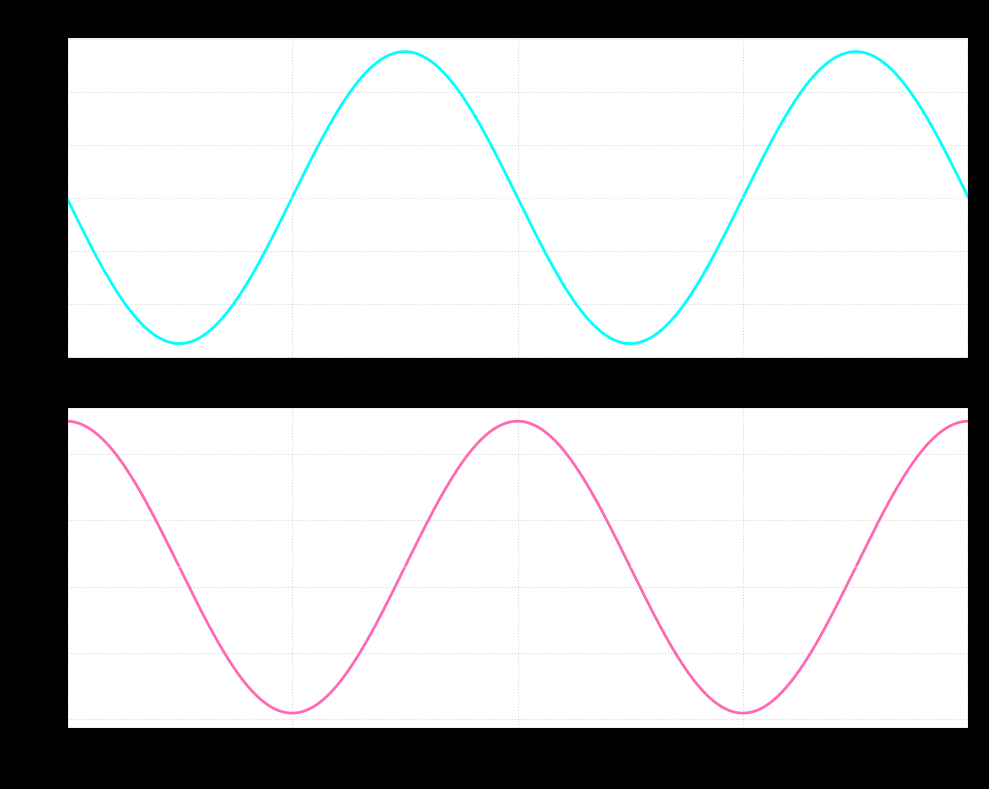

Python code for this plot:
import numpy as np
import matplotlib.pyplot as plt

# 1. Define Constants
L_max = 0.45    # H
L_min = 0.0091  # H
current = 2.5   # i (Amperes)

# 2. Calculate L1 and L2
L1 = (L_max + L_min) / 2
L2 = (L_max - L_min) / 2

# 3. Create Theta range (0 to 360 degrees)
theta_deg = np.linspace(0, 360, 500)
theta_rad = np.radians(theta_deg)

# 4. Calculate functions
torque = -(current**2) * L2 * np.sin(2 * theta_rad)
inductance = L1 + L2 * np.cos(2 * theta_rad)

# 5. Plotting (2 rows, 1 column)
# sharex=True ensures both plots use the same x-axis scale
fig, (ax_t, ax_l) = plt.subplots(2, 1, figsize=(10, 8), sharex=True)
plt.style.use('dark_background')

# --- TOP PLOT: Torque ---
ax_t.plot(theta_deg, torque, color='cyan', linewidth=2, label=r'$T(\theta)$')
ax_t.set_title(r'Torque Plot: $T(\theta) = -i^2 L_2 \sin(2\theta)$', fontsize=14)
ax_t.set_ylabel('Torque (N·m)', fontsize=12)
ax_t.axhline(0, color='white', linestyle='--', alpha=0.3)
ax_t.grid(color='gray', linestyle=':', alpha=0.3)

# --- BOTTOM PLOT: Inductance ---
ax_l.plot(theta_deg, inductance, color='hotpink', linewidth=2, label=r'$L(\theta)$')
ax_l.set_title(r'Inductance Plot: $L(\theta) = L_1 + L_2 \cos(2\theta)$', fontsize=14)
ax_l.set_ylabel('Inductance (H)', fontsize=12)
ax_l.set_xlabel(r'$\theta$ (degrees)', fontsize=12)
ax_l.axhline(L1, color='white', linestyle='--', alpha=0.3)
ax_l.grid(color='gray', linestyle=':', alpha=0.3)

# Adjusting x-axis ticks for both
plt.xticks([0, 90, 180, 270, 360])
plt.xlim(0, 360)

plt.tight_layout()
plt.show()
